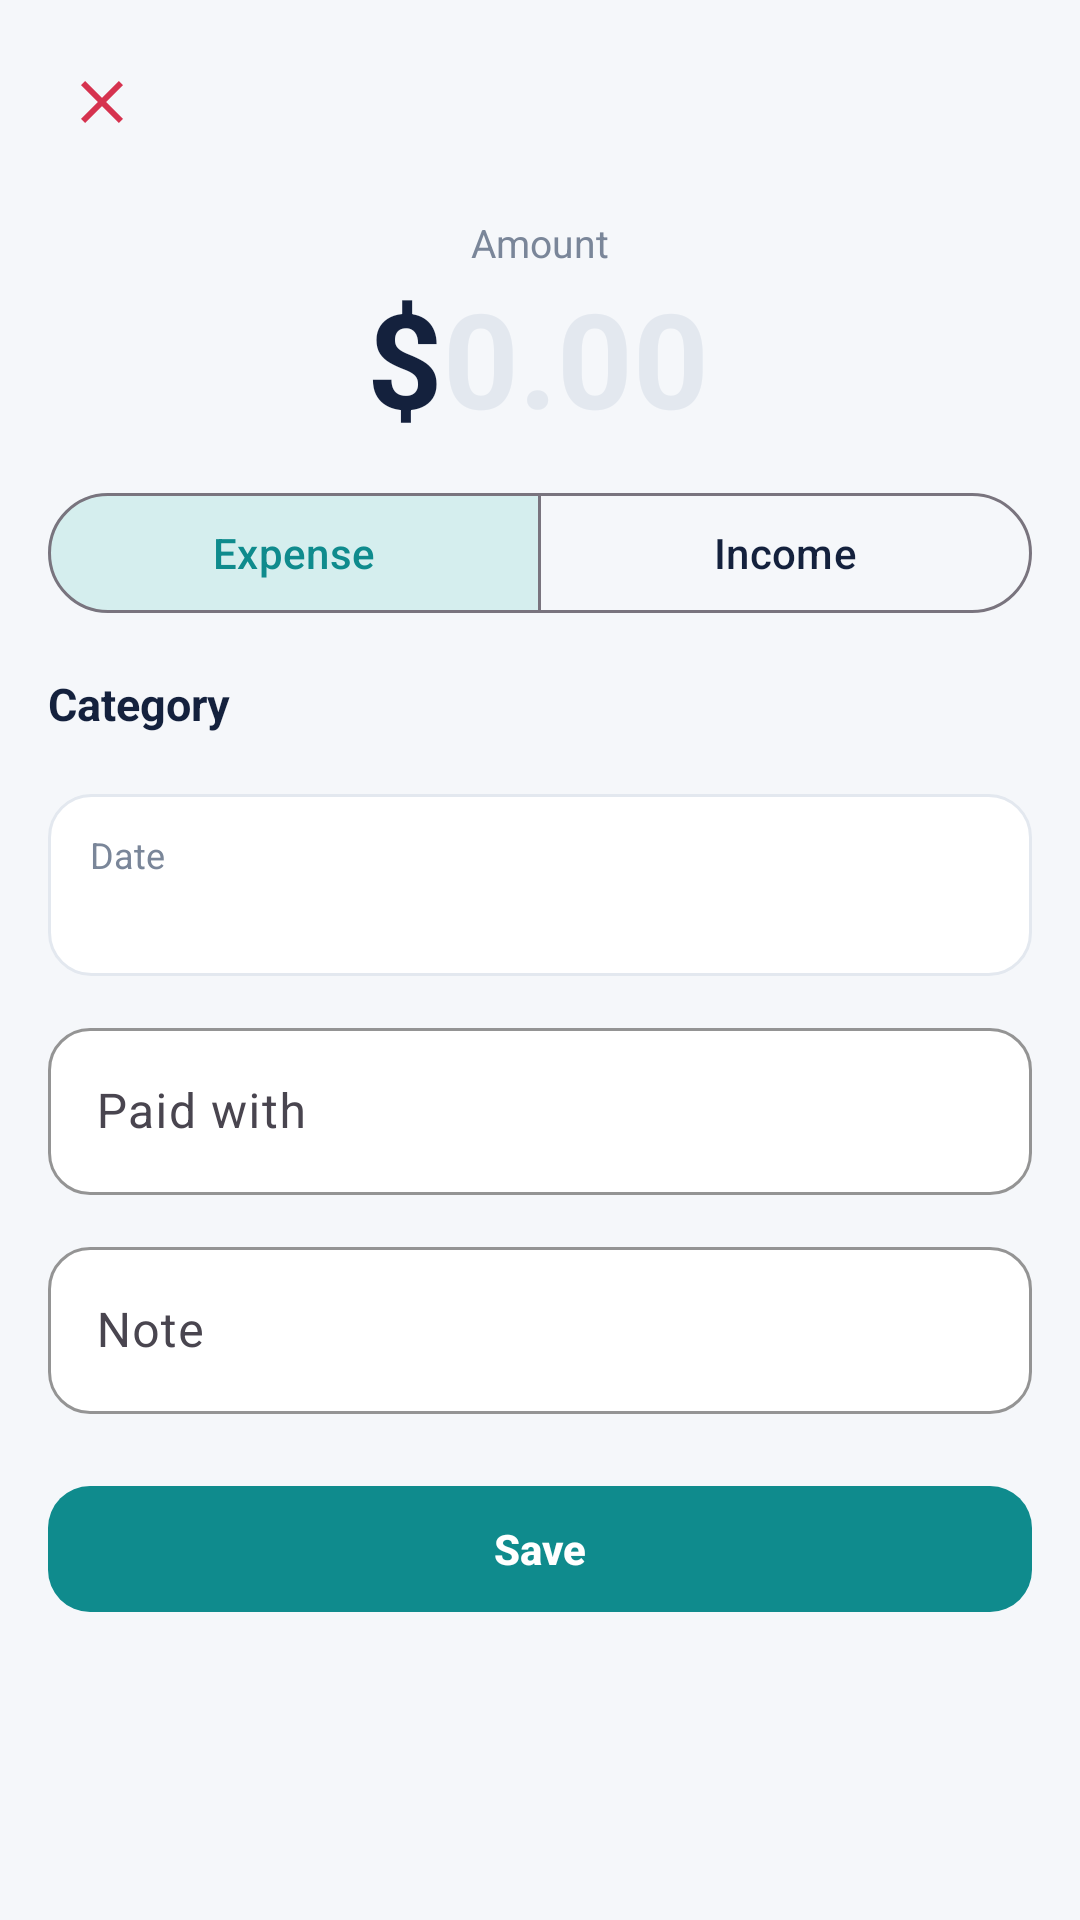

Produce the Android XML layout that renders to this screen, including the resource entries it uses.
<!-- AndroidManifest.xml: application theme Theme.Mini_project -->
<!-- res/layout/fragment_manage_transaction.xml -->
<?xml version="1.0" encoding="utf-8"?>
<ScrollView xmlns:android="http://schemas.android.com/apk/res/android"
    xmlns:app="http://schemas.android.com/apk/res-auto"
    xmlns:tools="http://schemas.android.com/tools"
    android:layout_width="match_parent"
    android:layout_height="match_parent"
    tools:context=".ui.manage.base.BaseManageTransactionFragment">

    <LinearLayout
        android:layout_width="match_parent"
        android:layout_height="wrap_content"
        android:orientation="vertical"
        android:padding="@dimen/screen_padding">

        
        <FrameLayout
            android:layout_width="match_parent"
            android:layout_height="wrap_content">

            <ImageButton
                android:id="@+id/btnClose"
                style="@style/IconButton"
                android:layout_gravity="start|center_vertical"
                android:contentDescription="@string/close"
                android:src="@drawable/ic_close" />

            <TextView
                android:id="@+id/tvTitle"
                style="@style/Text.Title"
                android:layout_width="wrap_content"
                android:layout_height="wrap_content"
                android:layout_gravity="center"
                android:textSize="18sp"
                tools:text="Add expense" />
        </FrameLayout>

        
        <TextView
            style="@style/Text.Muted"
            android:layout_width="match_parent"
            android:layout_height="wrap_content"
            android:layout_marginTop="20dp"
            android:gravity="center"
            android:text="@string/amount"
            android:textSize="13sp" />

        <LinearLayout
            android:layout_width="match_parent"
            android:layout_height="wrap_content"
            android:gravity="center"
            android:orientation="horizontal">

            <TextView
                android:layout_width="wrap_content"
                android:layout_height="wrap_content"
                android:text="$"
                android:textColor="@color/navy"
                android:textSize="44sp"
                android:textStyle="bold"
                tools:ignore="HardcodedText" />

            <EditText
                android:id="@+id/etAmount"
                android:layout_width="wrap_content"
                android:layout_height="wrap_content"
                android:autofillHints="none"
                android:background="@null"
                android:hint="0.00"
                android:inputType="numberDecimal"
                android:maxLength="10"
                android:minWidth="90dp"
                android:textColor="@color/navy"
                android:textColorHint="@color/border"
                android:textSize="44sp"
                android:textStyle="bold"
                tools:ignore="HardcodedText" />
        </LinearLayout>

        
        <com.google.android.material.button.MaterialButtonToggleGroup
            android:id="@+id/toggleType"
            android:layout_width="match_parent"
            android:layout_height="wrap_content"
            android:layout_marginTop="12dp"
            app:checkedButton="@id/btnExpense"
            app:selectionRequired="true"
            app:singleSelection="true">

            <com.google.android.material.button.MaterialButton
                android:id="@+id/btnExpense"
                style="?attr/materialButtonOutlinedStyle"
                android:layout_width="0dp"
                android:layout_height="wrap_content"
                android:layout_weight="1"
                android:text="@string/type_expense" />

            <com.google.android.material.button.MaterialButton
                android:id="@+id/btnIncome"
                style="?attr/materialButtonOutlinedStyle"
                android:layout_width="0dp"
                android:layout_height="wrap_content"
                android:layout_weight="1"
                android:text="@string/type_income" />
        </com.google.android.material.button.MaterialButtonToggleGroup>

        
        <TextView
            style="@style/Text.Section"
            android:layout_width="wrap_content"
            android:layout_height="wrap_content"
            android:layout_marginTop="16dp"
            android:layout_marginBottom="8dp"
            android:text="@string/category" />

        <androidx.recyclerview.widget.RecyclerView
            android:id="@+id/rvCategories"
            android:layout_width="match_parent"
            android:layout_height="wrap_content"
            android:nestedScrollingEnabled="false"
            app:layoutManager="androidx.recyclerview.widget.GridLayoutManager"
            app:spanCount="4" />

        
        <LinearLayout
            android:id="@+id/btnDate"
            android:layout_width="match_parent"
            android:layout_height="wrap_content"
            android:layout_marginTop="12dp"
            android:background="@drawable/bg_field"
            android:clickable="true"
            android:focusable="true"
            android:orientation="vertical"
            android:paddingHorizontal="14dp"
            android:paddingVertical="12dp">

            <TextView
                style="@style/Text.Muted"
                android:layout_width="wrap_content"
                android:layout_height="wrap_content"
                android:text="@string/date" />

            <TextView
                android:id="@+id/tvDate"
                style="@style/Text.Section"
                android:layout_width="wrap_content"
                android:layout_height="wrap_content"
                tools:text="Wed, 14 Oct 2026" />
        </LinearLayout>

        
        <com.google.android.material.textfield.TextInputLayout
            android:id="@+id/tilPaidWith"
            style="@style/Widget.Pocketbook.Input"
            android:layout_width="match_parent"
            android:layout_height="wrap_content"
            android:layout_marginTop="12dp"
            android:hint="@string/paid_with">

            <com.google.android.material.textfield.TextInputEditText
                android:layout_width="match_parent"
                android:layout_height="wrap_content"
                android:inputType="textCapWords"
                android:maxLines="1" />
        </com.google.android.material.textfield.TextInputLayout>

        
        <com.google.android.material.textfield.TextInputLayout
            android:id="@+id/tilNote"
            style="@style/Widget.Pocketbook.Input"
            android:layout_width="match_parent"
            android:layout_height="wrap_content"
            android:layout_marginTop="12dp"
            android:hint="@string/note">

            <com.google.android.material.textfield.TextInputEditText
                android:layout_width="match_parent"
                android:layout_height="wrap_content"
                android:inputType="textCapSentences"
                android:maxLines="1" />
        </com.google.android.material.textfield.TextInputLayout>

        
        <com.google.android.material.button.MaterialButton
            android:id="@+id/btnSave"
            style="@style/Widget.Pocketbook.Button"
            android:layout_width="match_parent"
            android:layout_height="wrap_content"
            android:layout_marginTop="20dp"
            android:text="@string/save" />

        
        <com.google.android.material.button.MaterialButton
            android:id="@+id/btnDelete"
            style="@style/Widget.Pocketbook.Button.Danger"
            android:layout_width="match_parent"
            android:layout_height="wrap_content"
            android:layout_marginTop="10dp"
            android:layout_marginBottom="24dp"
            android:text="@string/delete"
            android:visibility="gone" />
    </LinearLayout>
</ScrollView>
<!-- resources referenced by this layout -->
<resources>
  <color name="border">#FFE3E8EF</color>
  <color name="navy">#FF14213D</color>
  <dimen name="screen_padding">16dp</dimen>
  <!-- drawable bg_field (drawable) -->
  <?xml version="1.0" encoding="utf-8"?>
  <shape xmlns:android="http://schemas.android.com/apk/res/android" android:shape="rectangle">
      <solid android:color="@color/white" />
      <stroke android:width="1dp" android:color="@color/border" />
      <corners android:radius="@dimen/field_radius" />
  </shape>
  <!-- drawable ic_close (drawable) -->
  <?xml version="1.0" encoding="utf-8"?>
  <vector xmlns:android="http://schemas.android.com/apk/res/android"
      android:width="24dp" android:height="24dp"
      android:viewportWidth="24" android:viewportHeight="24">
      <path android:fillColor="#FFD6334F" android:pathData="M19,6.41L17.59,5 12,10.59 6.41,5 5,6.41 10.59,12 5,17.59 6.41,19 12,13.41 17.59,19 19,17.59 13.41,12z" />
  </vector>
  <string name="amount">Amount</string>
  <string name="category">Category</string>
  <string name="close">Close</string>
  <string name="date">Date</string>
  <string name="delete">Delete</string>
  <string name="note">Note</string>
  <string name="paid_with">Paid with</string>
  <string name="save">Save</string>
  <string name="type_expense">Expense</string>
  <string name="type_income">Income</string>
  <style name="IconButton">
          <item name="android:layout_width">36dp</item>
          <item name="android:layout_height">36dp</item>
          <item name="android:background">@drawable/bg_circle_white</item>
          <item name="android:padding">9dp</item>
      </style>
  <style name="Text.Muted">
          <item name="android:textSize">12sp</item>
          <item name="android:textColor">@color/muted</item>
      </style>
  <style name="Text.Section">
          <item name="android:textSize">15sp</item>
          <item name="android:textStyle">bold</item>
          <item name="android:textColor">@color/navy</item>
      </style>
  <style name="Text.Title">
          <item name="android:textSize">20sp</item>
          <item name="android:textStyle">bold</item>
          <item name="android:textColor">@color/navy</item>
      </style>
  <style name="Widget.Pocketbook.Button" parent="Widget.Material3.Button">
          <item name="backgroundTint">@color/teal</item>
          <item name="cornerRadius">@dimen/field_radius</item>
          <item name="android:minHeight">50dp</item>
          <item name="android:textStyle">bold</item>
      </style>
  <style name="Widget.Pocketbook.Button.Danger" parent="Widget.Material3.Button.OutlinedButton">
          <item name="android:textColor">@color/expense</item>
          <item name="strokeColor">@color/expense</item>
          <item name="cornerRadius">@dimen/field_radius</item>
          <item name="android:minHeight">50dp</item>
      </style>
  <style name="Widget.Pocketbook.Input" parent="Widget.Material3.TextInputLayout.OutlinedBox">
          <item name="boxCornerRadiusTopStart">@dimen/field_radius</item>
          <item name="boxCornerRadiusTopEnd">@dimen/field_radius</item>
          <item name="boxCornerRadiusBottomStart">@dimen/field_radius</item>
          <item name="boxCornerRadiusBottomEnd">@dimen/field_radius</item>
          <item name="boxBackgroundColor">@color/white</item>
          <item name="boxStrokeColor">@color/teal</item>
      </style>
  <style name="Theme.Mini_project" parent="Base.Theme.Mini_project" />
  <color name="white">#FFFFFFFF</color>
  <dimen name="field_radius">14dp</dimen>
  <color name="muted">#FF7A8699</color>
  <color name="teal">#FF0F8B8D</color>
  <color name="expense">#FFD6334F</color>
  <color name="teal_soft">#FFD5EEEE</color>
  <color name="bg">#FFF5F7FA</color>
</resources>
